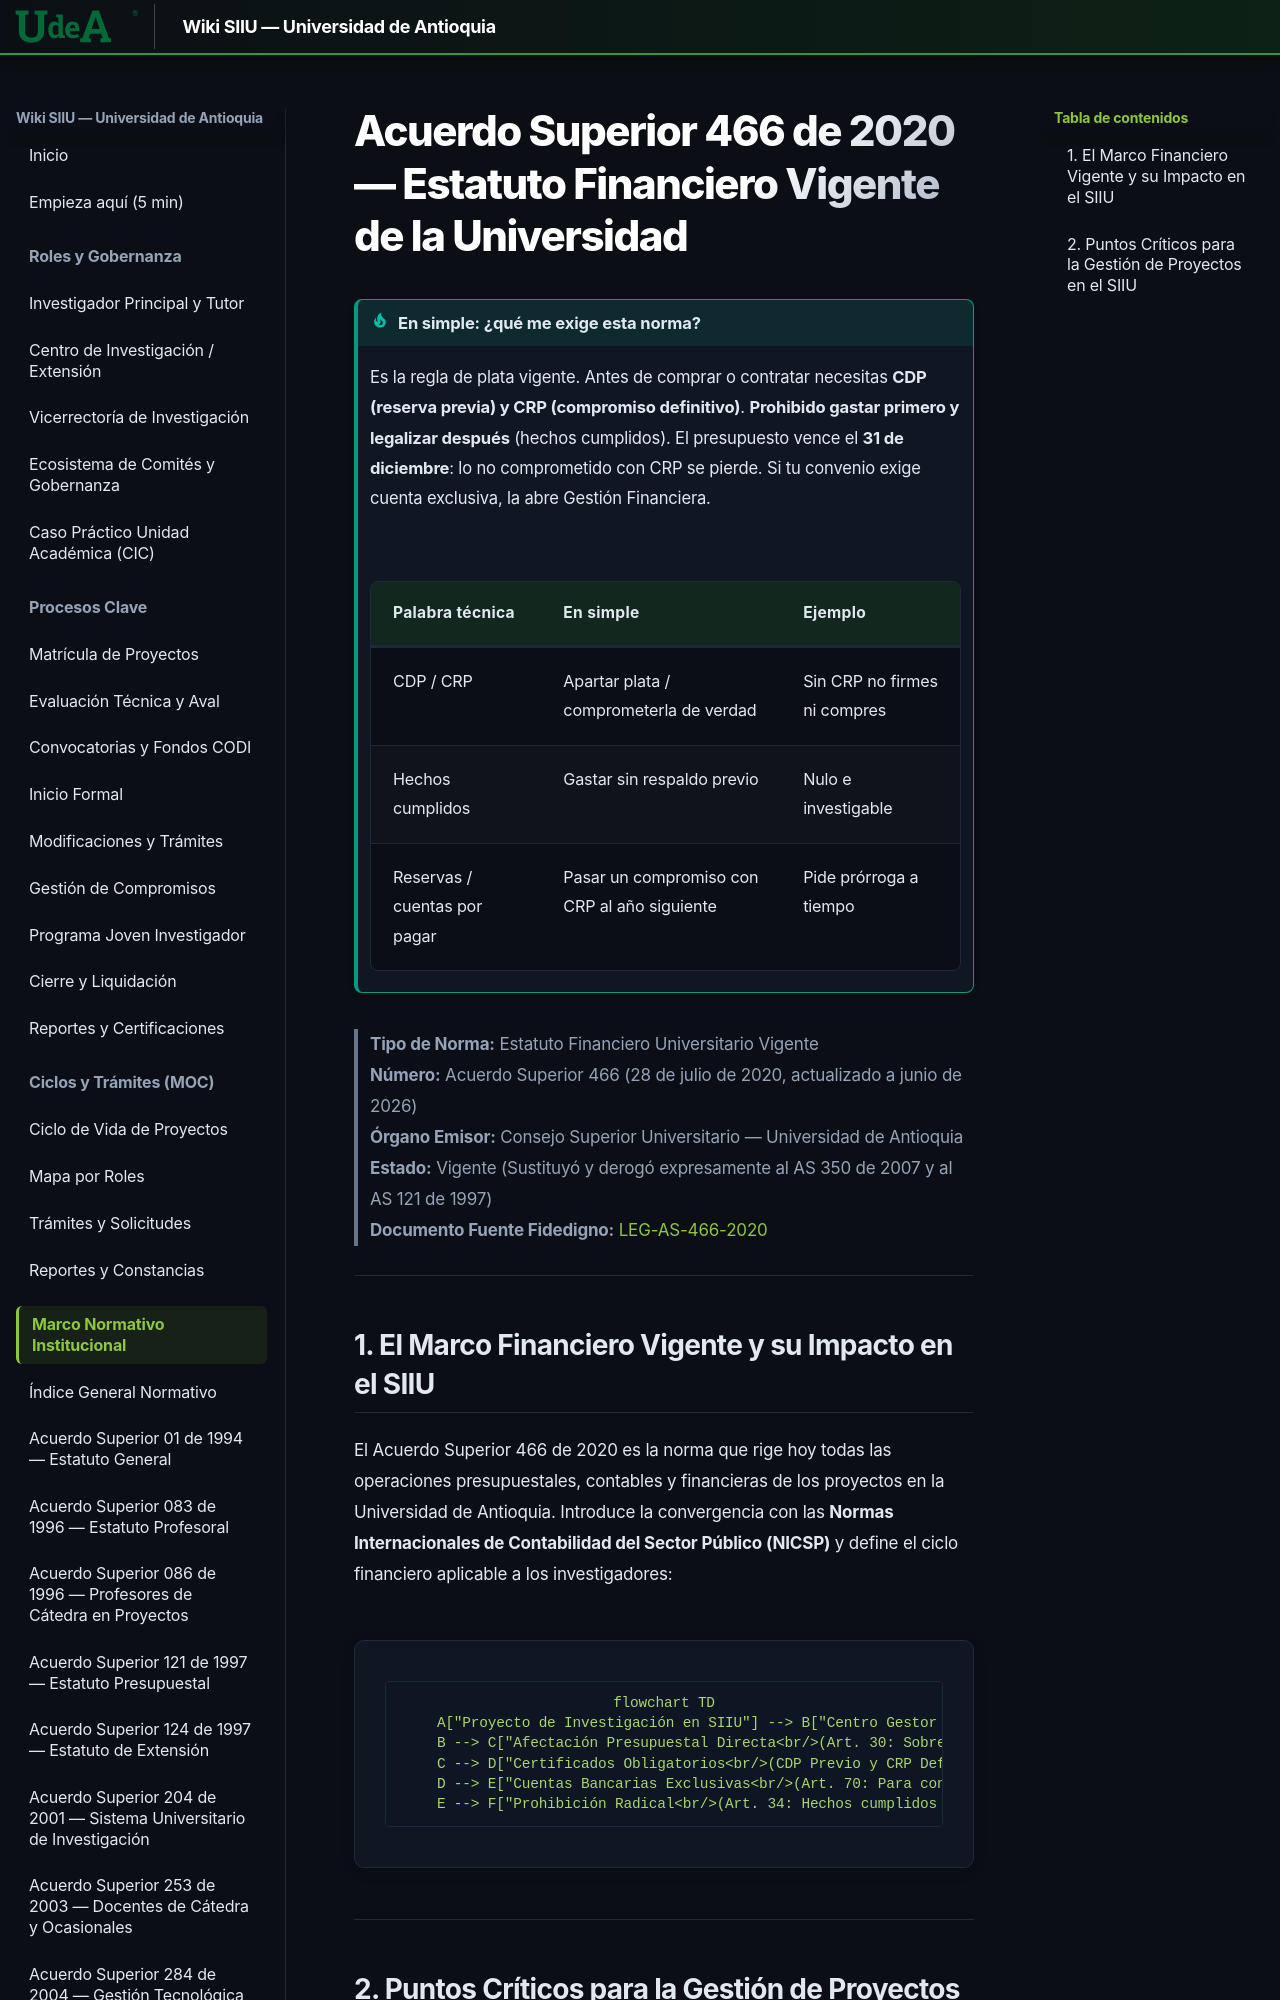

repository: Colors-svg/Wiki · page: 05_MARCO_NORMATIVO/AS_466_2020_Estatuto_Financiero_Vigente/index.html · generator: mkdocs

# Acuerdo Superior 466 de 2020 — Estatuto Financiero Vigente de la Universidad

!!! tip "En simple: ¿qué me exige esta norma?"
    Es la regla de plata vigente. Antes de comprar o contratar necesitas **CDP (reserva previa) y CRP (compromiso definitivo)**. **Prohibido gastar primero y legalizar después** (hechos cumplidos). El presupuesto vence el **31 de diciembre**: lo no comprometido con CRP se pierde. Si tu convenio exige cuenta exclusiva, la abre Gestión Financiera.

    | Palabra técnica | En simple | Ejemplo |
    |---|---|---|
    | CDP / CRP | Apartar plata / comprometerla de verdad | Sin CRP no firmes ni compres |
    | Hechos cumplidos | Gastar sin respaldo previo | Nulo e investigable |
    | Reservas / cuentas por pagar | Pasar un compromiso con CRP al año siguiente | Pide prórroga a tiempo |
